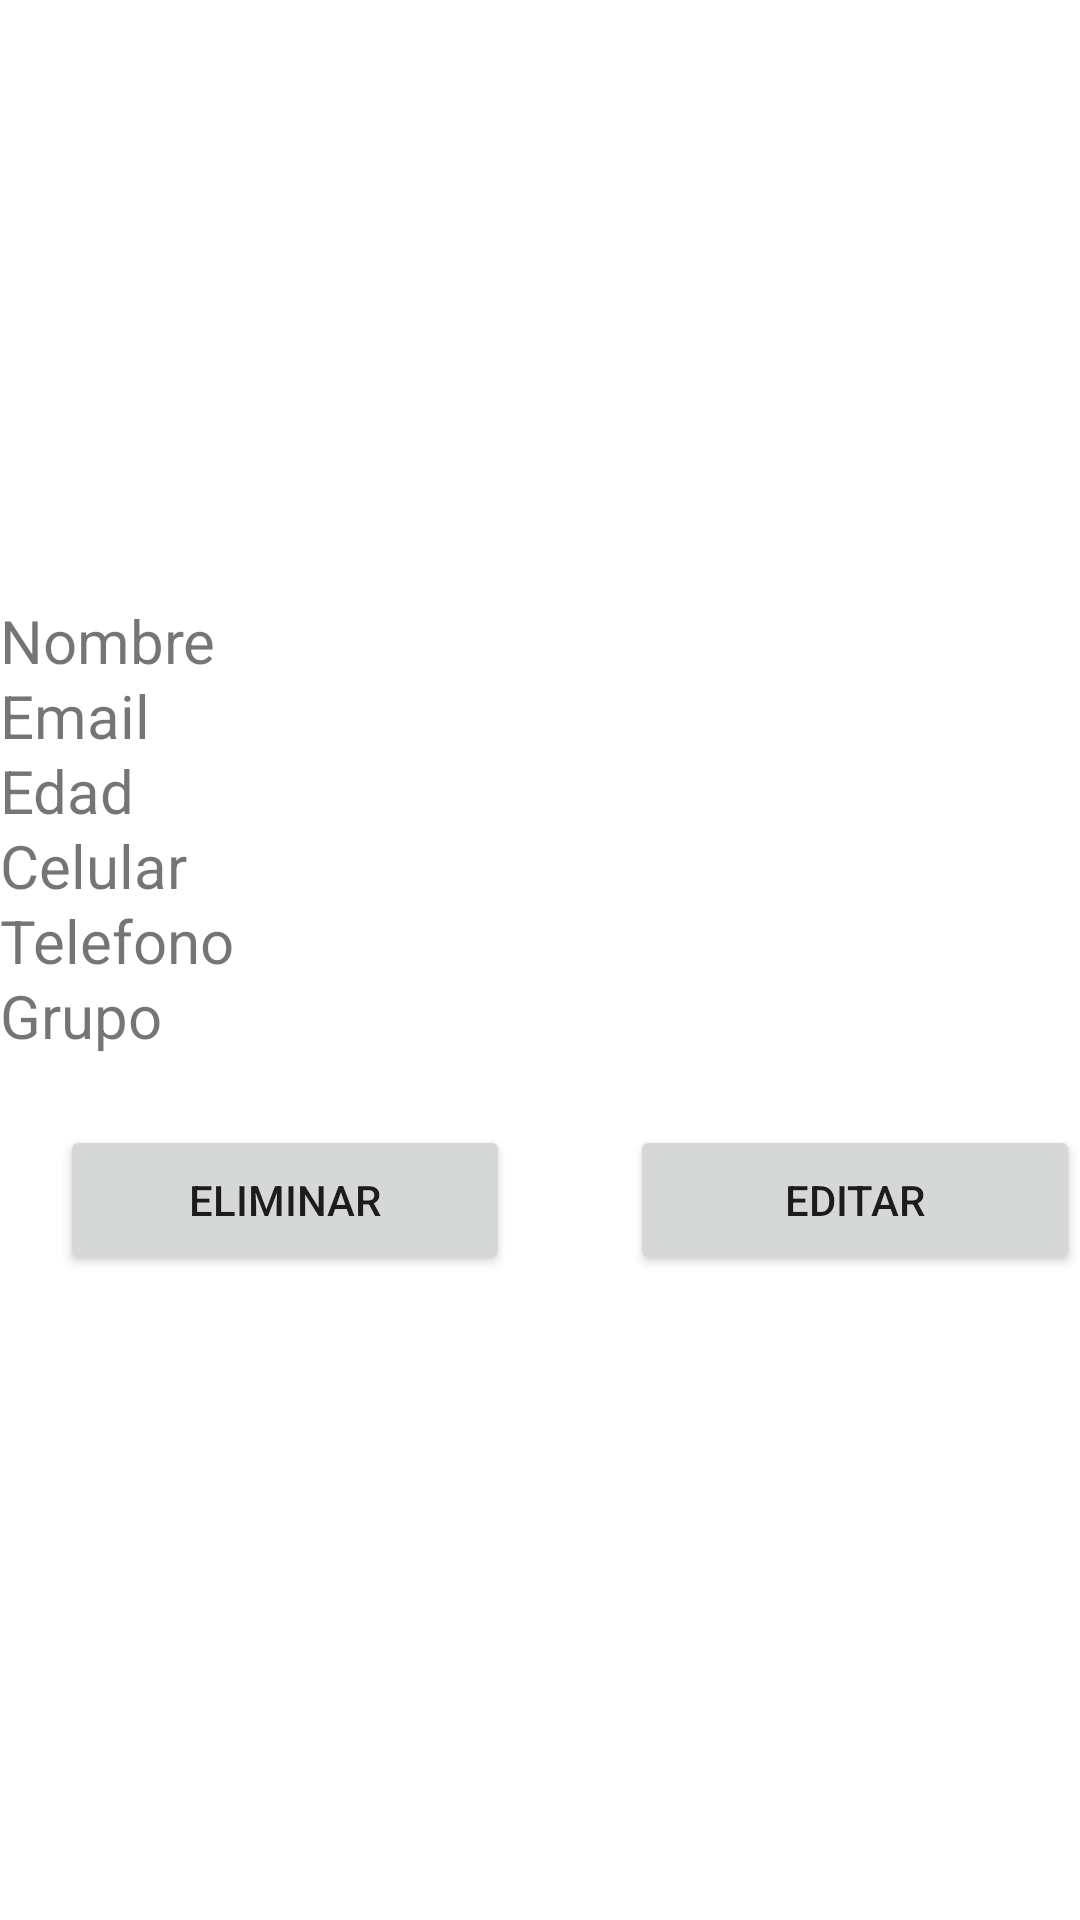

Android layout source for this screen:
<!-- AndroidManifest.xml: application theme AppTheme -->
<!-- res/layout/activity_vista2.xml -->
<?xml version="1.0" encoding="utf-8"?>
<LinearLayout xmlns:android="http://schemas.android.com/apk/res/android"
    android:orientation="vertical" android:layout_width="match_parent"
    android:layout_height="match_parent">
    <ImageView
        android:layout_width="300dp"
        android:layout_height="200dp"
        android:layout_gravity="center_horizontal"
        android:src="@drawable/usuario"
        />
    <TextView
        android:layout_width="300dp"
        android:layout_height="25dp"
        android:text="Nombre"
        android:textSize="20dp"/>
    <TextView
        android:layout_width="300dp"
        android:layout_height="25dp"
        android:text="Email"
        android:textSize="20dp"/>
    <TextView
        android:layout_width="300dp"
        android:layout_height="25dp"
        android:text="Edad"
        android:textSize="20dp"/>
    <TextView
        android:layout_width="300dp"
        android:layout_height="25dp"
        android:text="Celular"
        android:textSize="20dp"/>
    <TextView
        android:layout_width="300dp"
        android:layout_height="25dp"
        android:text="Telefono"
        android:textSize="20dp"/>
    <TextView
        android:layout_width="300dp"
        android:layout_height="50dp"
        android:text="Grupo"
        android:textSize="20dp"/>

    <LinearLayout
        android:layout_width="wrap_content"
        android:layout_height="wrap_content"
        android:orientation="horizontal">

        <Button
            android:layout_marginLeft="20dp"
            android:id="@+id/btn_eliminar"
            android:layout_width="150dp"
            android:layout_height="50dp"
            android:text="Eliminar"/>

        <Button
            android:layout_marginLeft="40dp"
            android:layout_width="150dp"
            android:layout_height="50dp"
            android:text="Editar"/>

    </LinearLayout>
</LinearLayout>
<!-- resources referenced by this layout -->
<resources>
  <style name="AppTheme" parent="Theme.AppCompat.Light.DarkActionBar">
          
          <item name="colorPrimary">@color/primary</item>
          <item name="colorPrimaryDark">@color/primary_dark</item>
          <item name="colorAccent">@color/accent</item>
          <item name="android:windowBackground">@color/accent</item>
      </style>
  <color name="primary">#9923cc</color>
  <color name="primary_dark">#85048e</color>
  <color name="accent">#fff</color>
</resources>
